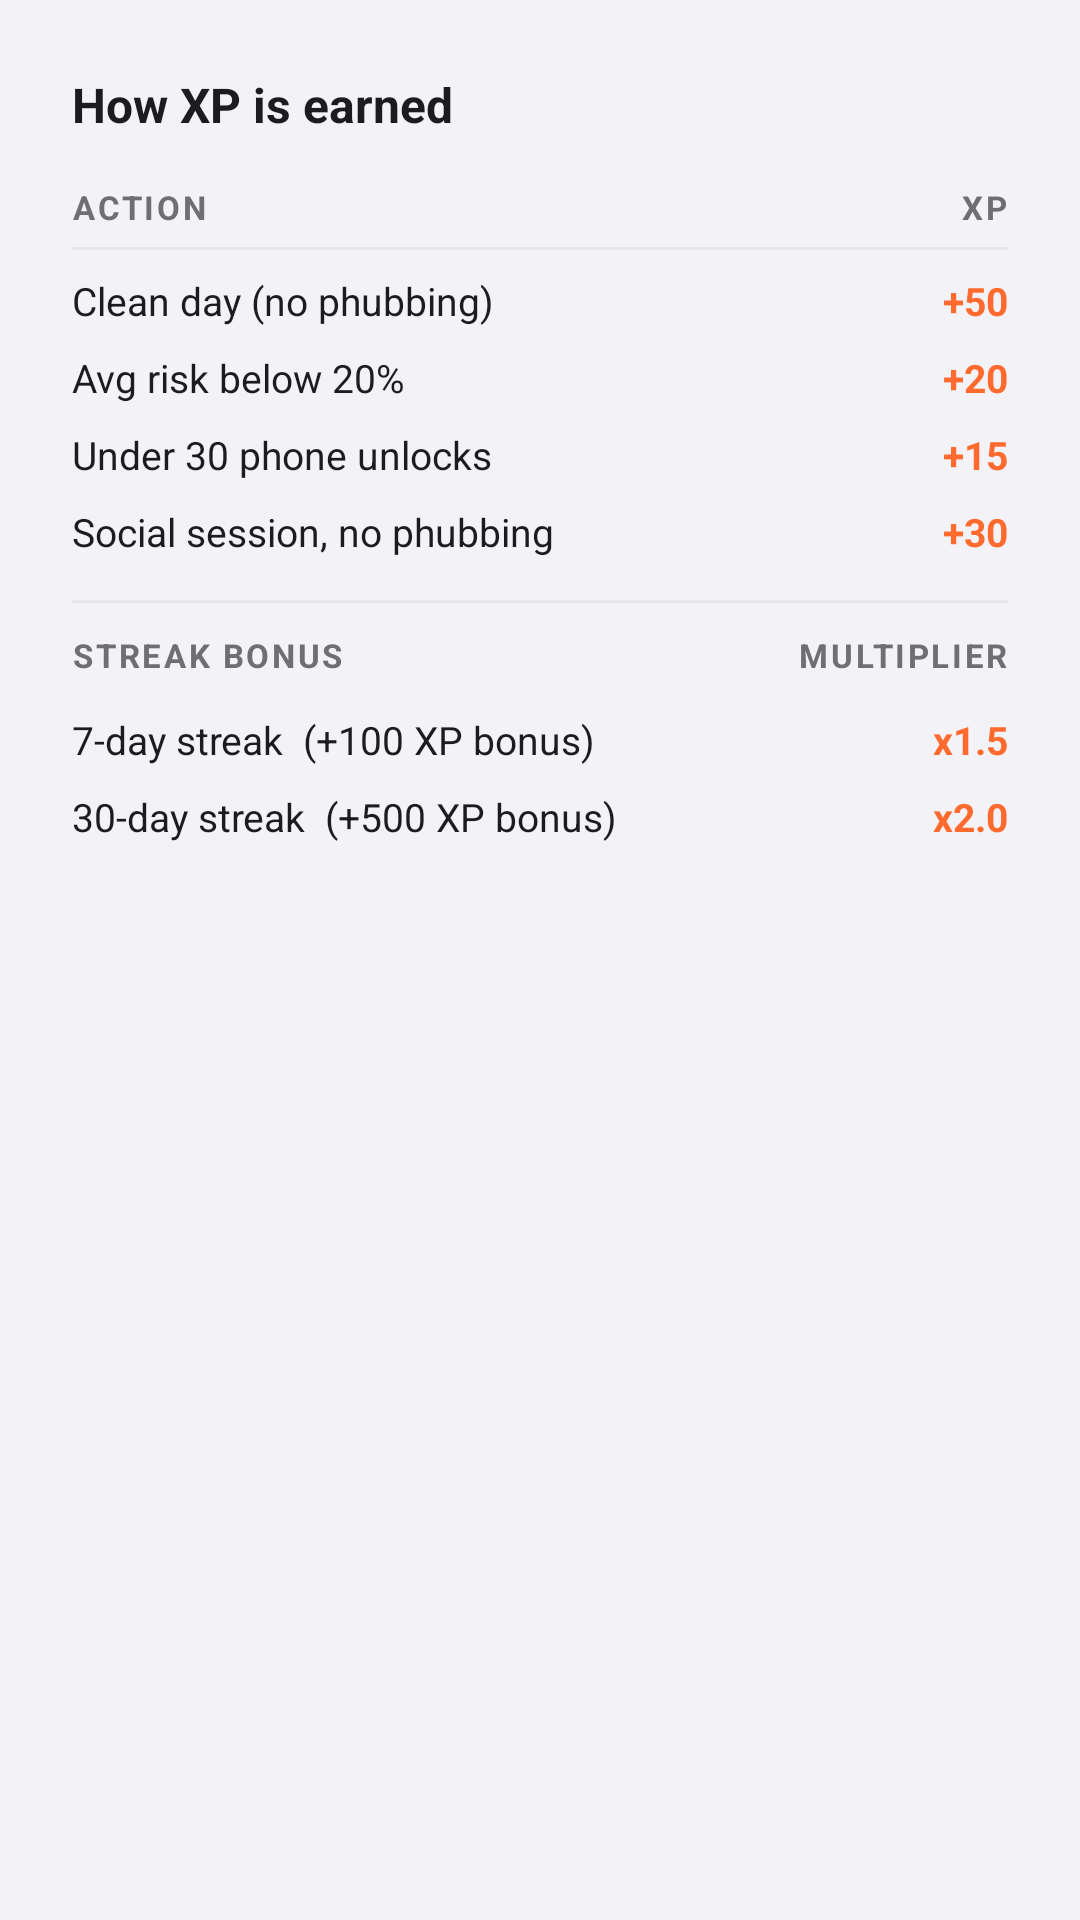

Produce the Android XML layout that renders to this screen, including the resource entries it uses.
<!-- AndroidManifest.xml: application theme Theme.Attune -->
<!-- res/layout/dialog_xp_info.xml -->
<?xml version="1.0" encoding="utf-8"?>
<LinearLayout xmlns:android="http://schemas.android.com/apk/res/android"
    android:layout_width="match_parent"
    android:layout_height="wrap_content"
    android:orientation="vertical"
    android:background="@drawable/bg_dialog_rounded"
    android:padding="24dp">

    
    <TextView
        android:layout_width="wrap_content"
        android:layout_height="wrap_content"
        android:text="How XP is earned"
        android:textSize="16sp"
        android:textStyle="bold"
        android:textColor="#1C1C1E"
        android:layout_marginBottom="16dp" />

    
    <TableLayout
        android:layout_width="match_parent"
        android:layout_height="wrap_content"
        android:stretchColumns="0">

        
        <TableRow android:layout_width="match_parent">
            <TextView
                android:layout_width="0dp"
                android:layout_weight="1"
                android:text="Action"
                android:textSize="11sp"
                android:textStyle="bold"
                android:textColor="#6E6E73"
                android:textAllCaps="true"
                android:letterSpacing="0.08"
                android:paddingBottom="6dp" />
            <TextView
                android:layout_width="wrap_content"
                android:text="XP"
                android:textSize="11sp"
                android:textStyle="bold"
                android:textColor="#6E6E73"
                android:textAllCaps="true"
                android:letterSpacing="0.08"
                android:paddingBottom="6dp"
                android:gravity="end" />
        </TableRow>

        
        <View
            android:layout_width="match_parent"
            android:layout_height="1dp"
            android:background="#E5E5EA"
            android:layout_marginBottom="8dp" />

        
        <TableRow android:layout_width="match_parent" android:layout_marginBottom="8dp">
            <TextView
                android:layout_width="0dp"
                android:layout_weight="1"
                android:text="Clean day (no phubbing)"
                android:textSize="13sp"
                android:textColor="#1C1C1E"
                android:paddingEnd="12dp" />
            <TextView
                android:layout_width="wrap_content"
                android:text="+50"
                android:textSize="13sp"
                android:textStyle="bold"
                android:textColor="#FF6A2E"
                android:gravity="end" />
        </TableRow>

        
        <TableRow android:layout_width="match_parent" android:layout_marginBottom="8dp">
            <TextView
                android:layout_width="0dp"
                android:layout_weight="1"
                android:text="Avg risk below 20%"
                android:textSize="13sp"
                android:textColor="#1C1C1E"
                android:paddingEnd="12dp" />
            <TextView
                android:layout_width="wrap_content"
                android:text="+20"
                android:textSize="13sp"
                android:textStyle="bold"
                android:textColor="#FF6A2E"
                android:gravity="end" />
        </TableRow>

        
        <TableRow android:layout_width="match_parent" android:layout_marginBottom="8dp">
            <TextView
                android:layout_width="0dp"
                android:layout_weight="1"
                android:text="Under 30 phone unlocks"
                android:textSize="13sp"
                android:textColor="#1C1C1E"
                android:paddingEnd="12dp" />
            <TextView
                android:layout_width="wrap_content"
                android:text="+15"
                android:textSize="13sp"
                android:textStyle="bold"
                android:textColor="#FF6A2E"
                android:gravity="end" />
        </TableRow>

        
        <TableRow android:layout_width="match_parent" android:layout_marginBottom="14dp">
            <TextView
                android:layout_width="0dp"
                android:layout_weight="1"
                android:text="Social session, no phubbing"
                android:textSize="13sp"
                android:textColor="#1C1C1E"
                android:paddingEnd="12dp" />
            <TextView
                android:layout_width="wrap_content"
                android:text="+30"
                android:textSize="13sp"
                android:textStyle="bold"
                android:textColor="#FF6A2E"
                android:gravity="end" />
        </TableRow>

        
        <View
            android:layout_width="match_parent"
            android:layout_height="1dp"
            android:background="#E5E5EA"
            android:layout_marginBottom="10dp" />

        
        <TableRow android:layout_width="match_parent" android:layout_marginBottom="6dp">
            <TextView
                android:layout_width="0dp"
                android:layout_weight="1"
                android:text="Streak Bonus"
                android:textSize="11sp"
                android:textStyle="bold"
                android:textColor="#6E6E73"
                android:textAllCaps="true"
                android:letterSpacing="0.08"
                android:paddingBottom="6dp" />
            <TextView
                android:layout_width="wrap_content"
                android:text="Multiplier"
                android:textSize="11sp"
                android:textStyle="bold"
                android:textColor="#6E6E73"
                android:textAllCaps="true"
                android:letterSpacing="0.08"
                android:paddingBottom="6dp"
                android:gravity="end" />
        </TableRow>

        
        <TableRow android:layout_width="match_parent" android:layout_marginBottom="8dp">
            <TextView
                android:layout_width="0dp"
                android:layout_weight="1"
                android:text="7-day streak  (+100 XP bonus)"
                android:textSize="13sp"
                android:textColor="#1C1C1E"
                android:paddingEnd="12dp" />
            <TextView
                android:layout_width="wrap_content"
                android:text="x1.5"
                android:textSize="13sp"
                android:textStyle="bold"
                android:textColor="#FF6A2E"
                android:gravity="end" />
        </TableRow>

        
        <TableRow android:layout_width="match_parent">
            <TextView
                android:layout_width="0dp"
                android:layout_weight="1"
                android:text="30-day streak  (+500 XP bonus)"
                android:textSize="13sp"
                android:textColor="#1C1C1E"
                android:paddingEnd="12dp" />
            <TextView
                android:layout_width="wrap_content"
                android:text="x2.0"
                android:textSize="13sp"
                android:textStyle="bold"
                android:textColor="#FF6A2E"
                android:gravity="end" />
        </TableRow>

    </TableLayout>

</LinearLayout>
<!-- resources referenced by this layout -->
<resources>
  <style name="Theme.Attune" parent="Theme.MaterialComponents.Light.NoActionBar">
          <item name="colorPrimary">@color/primary</item>
          <item name="colorPrimaryDark">@color/primary_dark</item>
          <item name="colorAccent">@color/accent</item>
          <item name="android:windowBackground">@color/bg_dark</item>
          <item name="android:statusBarColor">@color/bg_dark</item>
          <item name="android:navigationBarColor">@color/bg_surface</item>
          <item name="android:textColorPrimary">@color/text_primary</item>
          <item name="android:textColorSecondary">@color/text_secondary</item>
          <item name="android:forceDarkAllowed">false</item>
          <item name="bottomNavigationStyle">@style/BottomNavStyle</item>
      </style>
  <color name="primary">#FF6A2E</color>
  <color name="primary_dark">#E85A23</color>
  <color name="accent">#FF6A2E</color>
  <color name="bg_dark">#F2F2F7</color>
  <color name="bg_surface">#FFFFFF</color>
  <color name="text_primary">#1C1C1E</color>
  <color name="text_secondary">#6E6E73</color>
  <style name="BottomNavStyle" parent="Widget.MaterialComponents.BottomNavigationView">
          <item name="android:background">@color/bg_surface</item>
          <item name="itemIconTint">@color/bottom_nav_color</item>
          <item name="itemTextColor">@color/bottom_nav_color</item>
      </style>
</resources>
